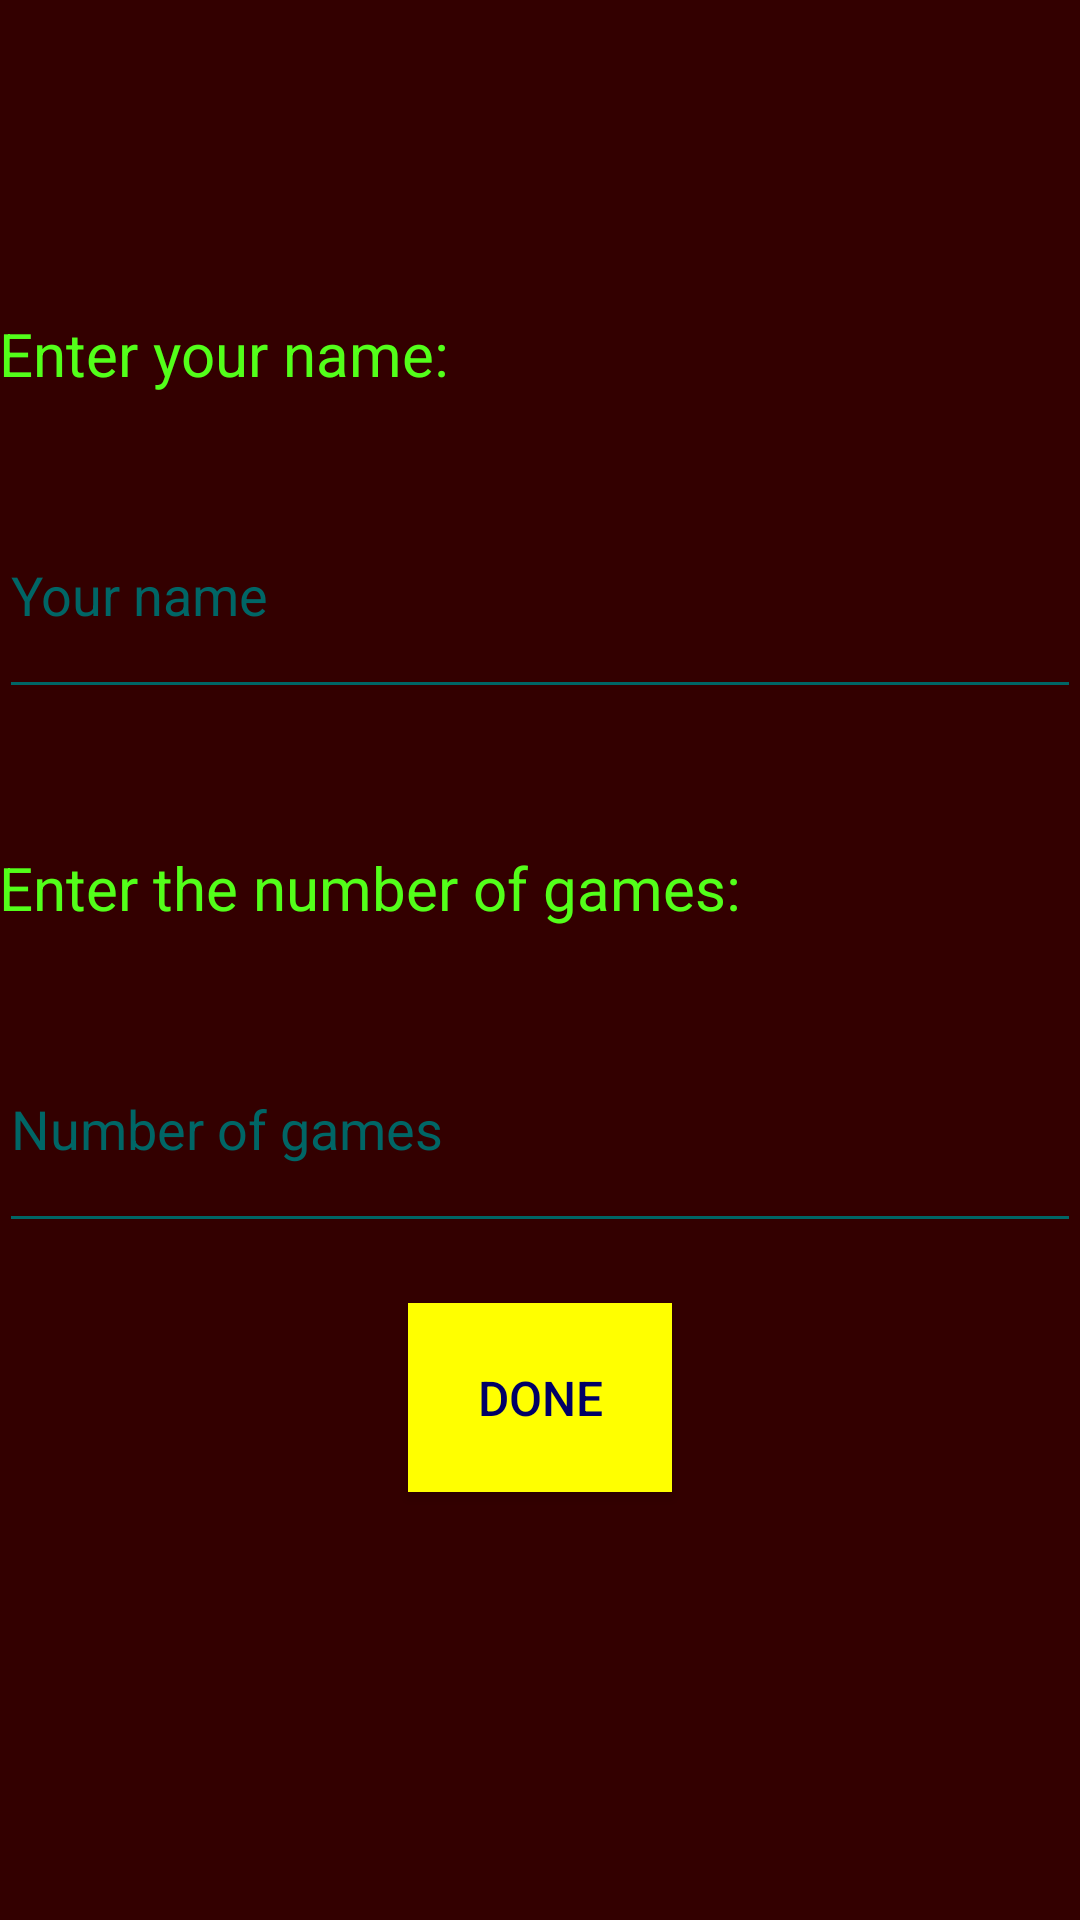

Write the Android layout XML for this screen, with the resource values it uses.
<!-- AndroidManifest.xml: application theme AppTheme -->
<!-- res/layout/activity_player_name_with_computer.xml -->
<?xml version="1.0" encoding="utf-8"?>
<ScrollView xmlns:android="http://schemas.android.com/apk/res/android"
    xmlns:tools="http://schemas.android.com/tools"
    android:layout_width="match_parent"
    android:layout_height="fill_parent"
    android:background="#330000"
    tools:context="com.example.android.tic_tac_toe.MainActivity"
    android:fillViewport="true">
    <LinearLayout xmlns:android="http://schemas.android.com/apk/res/android"
        xmlns:tools="http://schemas.android.com/tools"
        android:layout_width="match_parent"
        android:layout_height="wrap_content"
        android:orientation="vertical"

        android:paddingLeft="@dimen/activity_horizontal_margin"
        android:paddingRight="@dimen/activity_horizontal_margin"

        android:background="#330000"
        tools:context="com.example.android.tic_tac_toe.PlayerName">
        <TextView
            android:layout_width="match_parent"
            android:layout_height="0dp"
            android:layout_weight="1"

            android:background="@android:color/transparent"/>
        <TextView
            android:layout_width="match_parent"
            android:layout_height="0dp"
            android:layout_weight="1"
            android:text="Enter your name:"
            android:textColor="#53ff1a"
            android:textSize="20sp"
            android:gravity="center_vertical"
            />
        <EditText
            android:id="@+id/player1"
            android:layout_width="match_parent"
            android:layout_height="0dp"
            android:layout_weight="1"
            android:hint="Your name"
            android:textColor="#00ffff"
            android:textColorHint="#006666"
            android:backgroundTint="#006666"
            android:layout_marginBottom="20dp"/>

        <TextView
            android:layout_width="match_parent"
            android:layout_height="0dp"
            android:layout_weight="1"
            android:text="@string/ask_numofgames_text"
            android:textColor="#53ff1a"
            android:textSize="20sp"
            android:gravity="center_vertical"
            />
        <EditText
            android:id="@+id/numberOfG"
            android:layout_width="match_parent"
            android:layout_height="0dp"
            android:layout_weight="1"
            android:hint="@string/number_of_games_hint"
            android:inputType="number"
            android:textColor="#00ffff"
            android:textColorHint="#006666"
            android:backgroundTint="#006666"
            android:layout_marginBottom="20dp"

            />
        <Button
            android:layout_width="wrap_content"
            android:layout_height="0dp"
            android:layout_weight="0.8"
            android:layout_gravity="center"
            android:text="@string/playernames_submit_button"
            android:background="#ffff00"
            android:textColor="#000066"
            android:textSize="16sp"
            android:onClick="submitName"
            />
        <TextView
            android:layout_width="match_parent"
            android:layout_height="0dp"
            android:layout_weight="1.8"
            android:background="@android:color/transparent"
            />


    </LinearLayout>
</ScrollView>
<!-- resources referenced by this layout -->
<resources>
  <string name="ask_numofgames_text">Enter the number of games:</string>
  <string name="number_of_games_hint">Number of games</string>
  <string name="playernames_submit_button">Done</string>
  <style name="AppTheme" parent="Theme.AppCompat.Light.NoActionBar">
          
          <item name="colorPrimary">@color/colorPrimary</item>
          <item name="colorPrimaryDark">#330000</item>
          <item name="colorAccent">@color/colorAccent</item>
      </style>
  <!-- not gathered from this repository: default colours our renderer supplied (Android Studio template values) -->
  <color name="colorPrimary">#FF6200EE</color>
  <color name="colorAccent">#FF03DAC5</color>
</resources>
